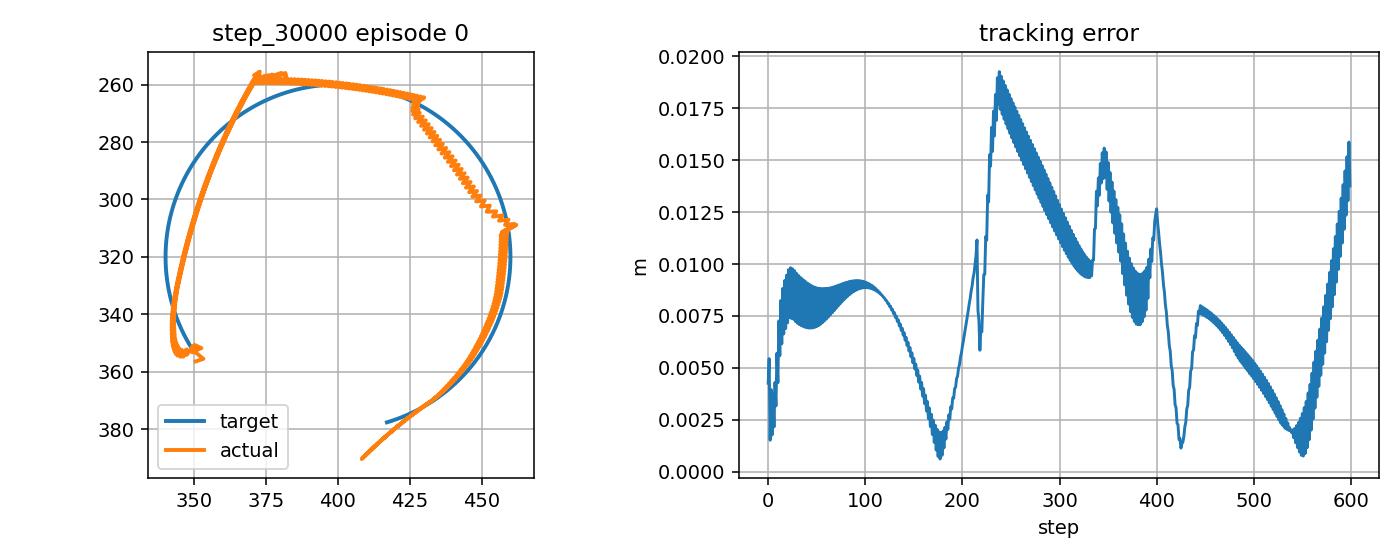

The data file committed next to this chart (first rows):
step, t, x_target_px, y_target_px, x_ee_px, y_ee_px, q1, q2, dq1, dq2, tau1, tau2, tau_pd1, tau_pd2, reward, ee_error_px, ee_error_m, q_error_norm, dq_error_norm, action_norm, action_saturation, tau_total_norm, tau_residual_norm, q_abs_max
0, 5.133, 349.4, 352.2, 350.5, 356.3, -2.758, 2.182, -0.5464, 1.667, -5.252, 2.273, -3.174, -0.8727, 0.7281, 4.259, 0.004259, 0.03269, 1.963, 0.754, 0.0, 5.723, 3.77, 2.758
1, 5.149, 349.1, 351.8, 353.2, 355.4, -2.739, 2.182, 1.12, 0.0, 4.666, -19.81, 2.676, -15.3, 0.7314, 5.447, 0.005447, 0.03621, 1.132, 0.9863, 0.0, 20.35, 4.931, 2.739
2, 5.166, 348.9, 351.4, 349.7, 352.6, -2.748, 2.154, -0.5464, -1.667, -15.27, -0.6554, -14.67, -2.086, 1.015, 1.518, 0.001518, 0.01082, 1.553, 0.3102, 0.0, 15.28, 1.551, 2.748
3, 5.183, 348.6, 350.9, 352.5, 351.7, -2.73, 2.154, 1.12, 0.0, 2.099, 12.62, 2.357, 12.07, 0.7912, 3.962, 0.003962, 0.02352, 1.127, 0.1223, 0.0, 12.8, 0.6117, 2.73
4, 5.199, 348.3, 350.5, 350.1, 350.6, -2.739, 2.141, -0.5464, -0.7914, -15.17, 0.5474, -14.98, -1.387, 0.9691, 1.769, 0.001769, 0.01043, 0.803, 0.3887, 0.0, 15.18, 1.943, 2.739
5, 5.216, 348.1, 350.1, 351.1, 352.4, -2.74, 2.155, -0.05777, 0.8753, -1.982, 5.926, 2.051, 5.261, 0.7911, 3.773, 0.003773, 0.02446, 1.097, 0.8175, 0.0, 6.248, 4.088, 2.74
6, 5.233, 347.8, 349.7, 349.5, 351, -2.743, 2.142, -0.225, -0.7914, -3.358, -6.162, -2.756, -8.707, 0.9388, 2.157, 0.002157, 0.01414, 0.6223, 0.5231, 0.0, 7.017, 2.616, 2.743
7, 5.249, 347.6, 349.2, 349.3, 353.2, -2.753, 2.157, -0.5585, 0.8753, -4.609, 2.084, -0.9154, 4.946, 0.7612, 4.3, 0.0043, 0.03236, 1.241, 0.9346, 0.0, 5.058, 4.673, 2.753
8, 5.266, 347.4, 348.8, 349.3, 351.3, -2.746, 2.144, 0.4226, -0.7914, 0.5034, -6.768, 2.815, -9.027, 0.8845, 3.168, 0.003168, 0.02234, 0.6951, 0.6465, 0.0, 6.787, 3.233, 2.746
9, 5.283, 347.1, 348.3, 347.4, 354, -2.766, 2.158, -1.244, 0.8753, -9.643, 2.141, -7.231, 4.631, 0.7049, 5.706, 0.005706, 0.04537, 1.679, 0.6933, 0.0, 9.878, 3.467, 2.766
10, 5.299, 346.9, 347.9, 347.4, 352.2, -2.759, 2.145, 0.4226, -0.7914, 6.16, -12.66, 10.27, -9.349, 0.8268, 4.286, 0.004286, 0.03397, 0.6918, 1.055, 0.0, 14.08, 5.274, 2.759
11, 5.316, 346.6, 347.5, 346.1, 354.7, -2.776, 2.16, -0.9868, 0.8753, -8.132, 1.768, -6.635, 4.31, 0.6345, 7.263, 0.007263, 0.0581, 1.498, 0.59, 0.0, 8.322, 2.95, 2.776
12, 5.333, 346.4, 347, 346.7, 352.6, -2.765, 2.146, 0.6799, -0.7914, 5.223, -11, 8.13, -9.668, 0.7959, 5.586, 0.005586, 0.04455, 0.8604, 0.6394, 0.0, 12.18, 3.197, 2.765
13, 5.349, 346.2, 346.6, 345.2, 354.8, -2.781, 2.158, -0.9868, 0.6726, -9.35, 1.364, -8.93, 3.992, 0.6011, 8.246, 0.008246, 0.06604, 1.36, 0.5322, 0.0, 9.449, 2.661, 2.781
14, 5.366, 346, 346.1, 345.5, 352.3, -2.77, 2.141, 0.6799, -0.9941, 4.843, -9.423, 8.409, -8.248, 0.7766, 6.157, 0.006157, 0.04942, 1.003, 0.7508, 0.0, 10.6, 3.754, 2.77
15, 5.383, 345.8, 345.7, 344.2, 354.4, -2.785, 2.152, -0.9103, 0.6726, -8.681, 1.871, -8.651, 5.529, 0.57, 8.829, 0.008829, 0.07067, 1.307, 0.7316, 0.0, 8.88, 3.658, 2.785
16, 5.399, 345.6, 345.2, 344.7, 351.8, -2.772, 2.136, 0.7564, -0.9941, 4.79, -8.7, 7.877, -8.333, 0.7632, 6.634, 0.006634, 0.0533, 1.05, 0.6217, 0.0, 9.932, 3.109, 2.772
17, 5.416, 345.3, 344.8, 343.7, 353.8, -2.786, 2.147, -0.8135, 0.6726, -8.575, 1.717, -9.229, 5.444, 0.5549, 9.209, 0.009209, 0.07376, 1.241, 0.7567, 0.0, 8.746, 3.783, 2.786
18, 5.433, 345.1, 344.3, 344.4, 351.1, -2.772, 2.13, 0.8531, -0.9941, 4.46, -8.537, 7.038, -8.417, 0.7576, 6.896, 0.006896, 0.0555, 1.115, 0.5163, 0.0, 9.631, 2.581, 2.772
19, 5.449, 344.9, 343.8, 343.3, 353.2, -2.785, 2.141, -0.8135, 0.6726, -9.097, 1.631, -10.13, 5.361, 0.5431, 9.471, 0.009471, 0.07599, 1.245, 0.7738, 0.0, 9.242, 3.869, 2.785
20, 5.466, 344.7, 343.4, 344, 350.5, -2.771, 2.125, 0.8531, -0.9941, 4.551, -8.571, 7.111, -8.5, 0.746, 7.17, 0.00717, 0.0578, 1.111, 0.5122, 0.0, 9.704, 2.561, 2.771
21, 5.483, 344.5, 342.9, 343, 352.5, -2.784, 2.136, -0.8, 0.6726, -8.833, 1.445, -10.05, 5.277, 0.5314, 9.728, 0.009728, 0.07818, 1.239, 0.8043, 0.0, 8.95, 4.022, 2.784
22, 5.499, 344.4, 342.5, 343.7, 349.9, -2.77, 2.12, 0.8667, -0.9941, 4.551, -8.579, 7.043, -8.584, 0.7357, 7.424, 0.007424, 0.05995, 1.118, 0.4985, 0.0, 9.711, 2.493, 2.77
23, 5.516, 344.2, 342, 342.7, 351.7, -2.782, 2.13, -0.7568, 0.6116, -8.726, 1.285, -10.13, 5.194, 0.5294, 9.822, 0.009822, 0.0791, 1.168, 0.8304, 0.0, 8.82, 4.152, 2.782
24, 5.533, 344, 341.5, 343.5, 348.9, -2.767, 2.112, 0.9099, -1.055, 4.036, -7.227, 6.648, -8.144, 0.7389, 7.379, 0.007379, 0.05971, 1.188, 0.5537, 0.0, 8.277, 2.768, 2.767
25, 5.549, 343.8, 341.1, 342.5, 350.7, -2.78, 2.122, -0.7568, 0.6116, -8.905, 1.524, -10.55, 5.669, 0.5289, 9.773, 0.009773, 0.07886, 1.171, 0.8917, 0.0, 9.035, 4.459, 2.78
26, 5.566, 343.6, 340.6, 343.2, 347.9, -2.765, 2.105, 0.9099, -1.055, 4.001, -6.972, 6.66, -8.157, 0.7392, 7.345, 0.007345, 0.05955, 1.185, 0.5823, 0.0, 8.039, 2.911, 2.765
27, 5.583, 343.5, 340.1, 342.3, 349.7, -2.777, 2.115, -0.7178, 0.6116, -8.735, 1.469, -10.53, 5.656, 0.5327, 9.686, 0.009686, 0.07835, 1.147, 0.9112, 0.0, 8.858, 4.556, 2.777
28, 5.599, 343.3, 339.6, 343.2, 346.9, -2.761, 2.097, 0.9489, -1.055, 3.846, -7.219, 6.263, -8.17, 0.7456, 7.241, 0.007241, 0.05882, 1.21, 0.5194, 0.0, 8.18, 2.597, 2.761
29, 5.616, 343.1, 339.2, 342.2, 348.7, -2.773, 2.108, -0.7178, 0.6116, -9.039, 1.454, -10.95, 5.643, 0.5377, 9.565, 0.009565, 0.07757, 1.149, 0.9211, 0.0, 9.156, 4.605, 2.773
30, 5.633, 343, 338.7, 343.1, 345.9, -2.757, 2.09, 0.9489, -1.055, 3.804, -7.14, 6.235, -8.182, 0.7481, 7.156, 0.007156, 0.0582, 1.207, 0.5289, 0.0, 8.09, 2.644, 2.757
31, 5.649, 342.8, 338.2, 342.2, 347.7, -2.769, 2.1, -0.7178, 0.6116, -9.009, 1.41, -10.98, 5.631, 0.5421, 9.459, 0.009459, 0.0769, 1.152, 0.9314, 0.0, 9.119, 4.657, 2.769
32, 5.666, 342.7, 337.7, 343.1, 344.8, -2.753, 2.083, 0.9489, -1.055, 3.77, -7.076, 6.211, -8.195, 0.75, 7.088, 0.007088, 0.05769, 1.205, 0.537, 0.0, 8.017, 2.685, 2.753
33, 5.683, 342.5, 337.3, 342.1, 346.6, -2.765, 2.093, -0.7178, 0.6116, -8.966, 1.368, -11, 5.618, 0.5459, 9.367, 0.009367, 0.07633, 1.155, 0.9423, 0.0, 9.07, 4.711, 2.765
34, 5.699, 342.4, 336.8, 343, 343.8, -2.749, 2.075, 0.9489, -1.055, 3.744, -7.018, 6.191, -8.207, 0.7513, 7.035, 0.007035, 0.05728, 1.202, 0.5441, 0.0, 7.955, 2.721, 2.749
35, 5.716, 342.3, 336.3, 342.1, 345.6, -2.761, 2.085, -0.7178, 0.6116, -8.91, 1.328, -11.02, 5.606, 0.5492, 9.288, 0.009288, 0.07584, 1.157, 0.9536, 0.0, 9.009, 4.768, 2.761
36, 5.733, 342.1, 335.8, 343, 342.8, -2.745, 2.068, 0.9489, -1.055, 3.726, -6.968, 6.175, -8.22, 0.752, 6.996, 0.006996, 0.05695, 1.199, 0.5501, 0.0, 7.901, 2.751, 2.745
37, 5.749, 342, 335.3, 342.1, 344.6, -2.757, 2.078, -0.7045, 0.6116, -8.843, 1.291, -11.03, 5.593, 0.5527, 9.209, 0.009209, 0.07534, 1.151, 0.9654, 0.0, 8.936, 4.827, 2.757
38, 5.766, 341.9, 334.9, 343, 341.7, -2.741, 2.06, 0.9621, -1.055, 3.655, -7.014, 6.022, -8.232, 0.7534, 6.955, 0.006955, 0.05653, 1.206, 0.5324, 0.0, 7.91, 2.662, 2.741
39, 5.783, 341.7, 334.4, 342.1, 343.5, -2.753, 2.071, -0.7045, 0.6116, -8.928, 1.266, -11.19, 5.582, 0.5563, 9.131, 0.009131, 0.07481, 1.153, 0.9743, 0.0, 9.018, 4.872, 2.753
40, 5.799, 341.6, 333.9, 343.1, 340.7, -2.737, 2.053, 0.9621, -1.055, 3.625, -6.956, 5.997, -8.244, 0.7532, 6.93, 0.00693, 0.05619, 1.204, 0.5399, 0.0, 7.844, 2.699, 2.737
41, 5.816, 341.5, 333.4, 342.1, 342.4, -2.749, 2.063, -0.7032, 0.6116, -8.894, 1.234, -11.21, 5.57, 0.5595, 9.065, 0.009065, 0.07436, 1.154, 0.9834, 0.0, 8.979, 4.917, 2.749
42, 5.833, 341.4, 332.9, 343.1, 339.6, -2.733, 2.046, 0.9635, -1.055, 3.61, -6.95, 5.962, -8.255, 0.7528, 6.918, 0.006918, 0.05593, 1.203, 0.5378, 0.0, 7.832, 2.689, 2.733
43, 5.849, 341.3, 332.4, 342.2, 341.4, -2.744, 2.056, -0.6932, 0.6116, -8.869, 1.202, -11.25, 5.558, 0.5626, 9.003, 0.009003, 0.0739, 1.15, 0.9925, 0.0, 8.95, 4.963, 2.744
44, 5.866, 341.2, 331.9, 343.2, 338.6, -2.728, 2.038, 0.9734, -1.055, 3.563, -7.007, 5.836, -8.266, 0.7522, 6.915, 0.006915, 0.05563, 1.208, 0.5197, 0.0, 7.861, 2.599, 2.728
45, 5.883, 341.1, 331.4, 342.2, 340.3, -2.739, 2.048, -0.6932, 0.6116, -8.946, 1.18, -11.38, 5.548, 0.5657, 8.947, 0.008947, 0.07344, 1.152, 0.9997, 0.0, 9.023, 4.999, 2.739
46, 5.899, 341, 331, 343.3, 337.5, -2.723, 2.031, 0.9734, -1.055, 3.526, -6.933, 5.808, -8.277, 0.7502, 6.926, 0.006926, 0.05541, 1.206, 0.5296, 0.0, 7.778, 2.648, 2.723
47, 5.916, 340.9, 330.5, 342.3, 339.3, -2.735, 2.041, -0.6932, 0.6116, -8.929, 1.153, -11.4, 5.537, 0.5683, 8.903, 0.008903, 0.07306, 1.154, 1.007, 0.0, 9.003, 5.035, 2.735
48, 5.933, 340.8, 330, 343.4, 336.4, -2.719, 2.023, 0.9734, -1.055, 3.493, -6.863, 5.783, -8.287, 0.7476, 6.951, 0.006951, 0.05526, 1.203, 0.5393, 0.0, 7.7, 2.697, 2.719
49, 5.949, 340.8, 329.5, 342.4, 338.2, -2.73, 2.034, -0.6877, 0.6116, -8.901, 1.127, -11.43, 5.527, 0.5706, 8.869, 0.008869, 0.07271, 1.152, 1.015, 0.0, 8.972, 5.073, 2.73
50, 5.966, 340.7, 329, 343.5, 335.4, -2.714, 2.016, 0.9789, -1.055, 3.449, -6.85, 5.702, -8.297, 0.7448, 6.989, 0.006989, 0.05512, 1.206, 0.5355, 0.0, 7.669, 2.678, 2.714
51, 5.983, 340.6, 328.5, 342.6, 337.1, -2.725, 2.026, -0.6877, 0.6116, -8.932, 1.107, -11.51, 5.518, 0.5726, 8.843, 0.008843, 0.07239, 1.154, 1.022, 0.0, 9, 5.108, 2.725
52, 5.999, 340.5, 328, 343.7, 334.3, -2.709, 2.009, 0.9789, -1.055, 3.419, -6.781, 5.676, -8.306, 0.7411, 7.038, 0.007038, 0.05505, 1.204, 0.5449, 0.0, 7.594, 2.724, 2.709
53, 6.016, 340.5, 327.5, 342.7, 336, -2.72, 2.019, -0.6812, 0.6116, -8.906, 1.086, -11.53, 5.509, 0.5743, 8.827, 0.008827, 0.07209, 1.151, 1.029, 0.0, 8.972, 5.144, 2.72
54, 6.033, 340.4, 327, 343.8, 333.2, -2.704, 2.001, 0.9855, -1.055, 3.391, -6.829, 5.584, -8.315, 0.7373, 7.103, 0.007103, 0.05499, 1.207, 0.5298, 0.0, 7.625, 2.649, 2.704
55, 6.049, 340.4, 326.5, 342.9, 335, -2.715, 2.011, -0.6812, 0.6116, -8.953, 1.071, -11.63, 5.501, 0.5758, 8.819, 0.008819, 0.07181, 1.152, 1.035, 0.0, 9.017, 5.175, 2.715
56, 6.066, 340.3, 326, 344, 332.1, -2.699, 1.994, 0.9855, -1.055, 3.374, -6.81, 5.556, -8.322, 0.7326, 7.178, 0.007178, 0.05498, 1.205, 0.5311, 0.0, 7.6, 2.656, 2.699
57, 6.083, 340.3, 325.5, 343, 333.9, -2.71, 2.004, -0.6803, 0.6116, -8.935, 1.053, -11.65, 5.494, 0.5769, 8.821, 0.008821, 0.07158, 1.153, 1.041, 0.0, 8.996, 5.206, 2.71
58, 6.099, 340.2, 325, 344.2, 331.1, -2.694, 1.986, 0.9863, -1.055, 3.344, -6.765, 5.523, -8.329, 0.7275, 7.262, 0.007262, 0.05501, 1.204, 0.5365, 0.0, 7.546, 2.682, 2.694
59, 6.116, 340.2, 324.5, 343.2, 332.8, -2.705, 1.997, -0.6725, 0.6082, -8.913, 1.035, -11.68, 5.487, 0.5781, 8.825, 0.008825, 0.07129, 1.147, 1.049, 0.0, 8.973, 5.245, 2.705
... 540 more rows
